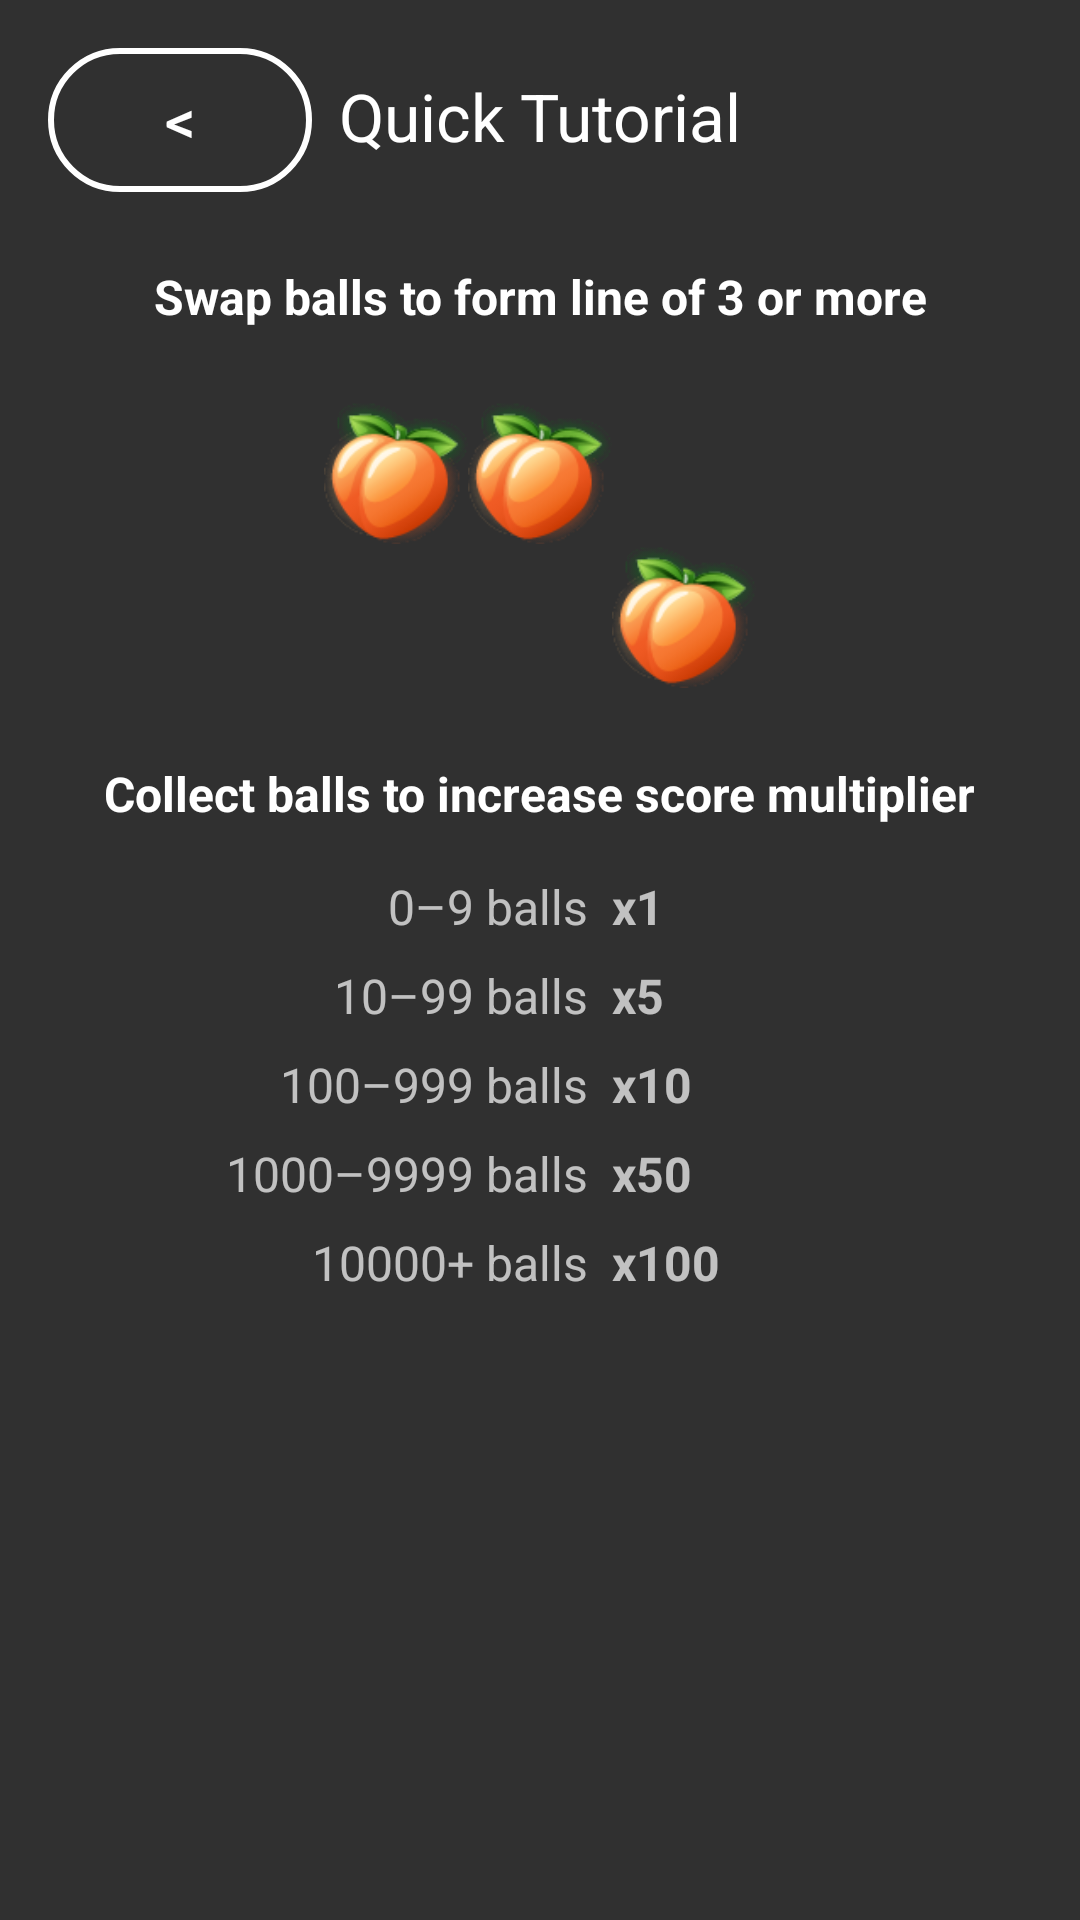

Produce the Android XML layout that renders to this screen, including the resource entries it uses.
<!-- AndroidManifest.xml: application theme Theme.ProjectAppTech -->
<!-- res/layout/activity_help.xml -->
<?xml version="1.0" encoding="utf-8"?>
<androidx.constraintlayout.widget.ConstraintLayout xmlns:android="http://schemas.android.com/apk/res/android"
    xmlns:app="http://schemas.android.com/apk/res-auto"
    xmlns:tools="http://schemas.android.com/tools"
    android:layout_width="match_parent"
    android:layout_height="match_parent"
    android:background="@drawable/menu_bg"
    tools:context=".HelpActivity">

    <Button
        android:id="@+id/buttonBackFromHelp"
        android:layout_width="wrap_content"
        android:layout_height="wrap_content"
        android:layout_marginStart="16dp"
        android:layout_marginTop="16dp"
        android:background="@drawable/rounded_button"
        android:onClick="back"
        android:paddingTop="0dp"
        android:text="@string/menu"
        android:textColor="@color/white"
        android:textSize="20sp"
        app:layout_constraintStart_toStartOf="parent"
        app:layout_constraintTop_toTopOf="parent" />

    <TextView
        android:id="@+id/helpHeader"
        android:layout_width="wrap_content"
        android:layout_height="wrap_content"
        android:layout_marginEnd="8dp"
        android:layout_marginStart="8dp"
        android:layout_marginTop="24dp"
        android:text="@string/help_header"
        android:textColor="@color/white"
        android:textSize="22sp"
        app:layout_constraintEnd_toEndOf="parent"
        app:layout_constraintStart_toStartOf="parent"
        app:layout_constraintTop_toTopOf="parent" />

    <TextView
        android:id="@+id/helpTitle1"
        android:layout_width="wrap_content"
        android:layout_height="wrap_content"
        android:layout_marginEnd="8dp"
        android:layout_marginStart="8dp"
        android:layout_marginTop="24dp"
        android:text="@string/help_title1"
        android:textColor="@color/white"
        android:textSize="16sp"
        android:textStyle="bold"
        app:layout_constraintEnd_toEndOf="parent"
        app:layout_constraintStart_toStartOf="parent"
        app:layout_constraintTop_toBottomOf="@+id/buttonBackFromHelp" />

    <ImageView
        android:id="@+id/ball2"
        android:layout_width="48dp"
        android:layout_height="48dp"
        android:layout_marginEnd="8dp"
        android:layout_marginStart="8dp"
        android:layout_marginTop="24dp"
        android:src="@drawable/a1"
        app:layout_constraintEnd_toEndOf="parent"
        app:layout_constraintStart_toStartOf="parent"
        app:layout_constraintTop_toBottomOf="@+id/helpTitle1"
        android:contentDescription="@string/ball" />

    <ImageView
        android:id="@+id/ball1"
        android:layout_width="48dp"
        android:layout_height="48dp"
        android:src="@drawable/a1"
        app:layout_constraintEnd_toStartOf="@+id/ball2"
        app:layout_constraintTop_toTopOf="@+id/ball2"
        android:contentDescription="@string/ball" />

    <ImageView
        android:id="@+id/ball3"
        android:layout_width="48dp"
        android:layout_height="48dp"
        android:layout_marginTop="48dp"
        android:src="@drawable/a1"
        app:layout_constraintStart_toEndOf="@+id/ball2"
        app:layout_constraintTop_toTopOf="@+id/ball2"
        android:contentDescription="@string/ball" />

    <TextView
        android:id="@+id/helpTitle2"
        android:layout_width="wrap_content"
        android:layout_height="wrap_content"
        android:layout_marginEnd="8dp"
        android:layout_marginStart="8dp"
        android:layout_marginTop="24dp"
        android:text="@string/help_title2"
        android:textColor="@color/white"
        android:textSize="16sp"
        android:textStyle="bold"
        app:layout_constraintEnd_toEndOf="parent"
        app:layout_constraintStart_toStartOf="parent"
        app:layout_constraintTop_toBottomOf="@+id/ball3" />

    <TextView
        android:id="@+id/text09"
        android:layout_width="wrap_content"
        android:layout_height="wrap_content"
        android:layout_marginEnd="8dp"
        android:layout_marginTop="16dp"
        android:text="@string/_0_9_balls"
        android:textSize="16sp"
        app:layout_constraintEnd_toEndOf="@+id/ball2"
        app:layout_constraintTop_toBottomOf="@+id/helpTitle2" />

    <TextView
        android:id="@+id/text1099"
        android:layout_width="wrap_content"
        android:layout_height="wrap_content"
        android:layout_marginTop="8dp"
        android:text="@string/_10_99_balls"
        android:textSize="16sp"
        app:layout_constraintEnd_toEndOf="@+id/text09"
        app:layout_constraintTop_toBottomOf="@+id/text09" />

    <TextView
        android:id="@+id/text100999"
        android:layout_width="wrap_content"
        android:layout_height="wrap_content"
        android:layout_marginTop="8dp"
        android:text="@string/_100_999_balls"
        android:textSize="16sp"
        app:layout_constraintEnd_toEndOf="@+id/text1099"
        app:layout_constraintTop_toBottomOf="@+id/text1099" />

    <TextView
        android:id="@+id/text10009999"
        android:layout_width="wrap_content"
        android:layout_height="wrap_content"
        android:layout_marginTop="8dp"
        android:text="@string/_1000_9999_balls"
        android:textSize="16sp"
        app:layout_constraintEnd_toEndOf="@+id/text100999"
        app:layout_constraintTop_toBottomOf="@+id/text100999" />

    <TextView
        android:id="@+id/text10000"
        android:layout_width="wrap_content"
        android:layout_height="wrap_content"
        android:layout_marginTop="8dp"
        android:text="@string/_10000_balls"
        android:textSize="16sp"
        app:layout_constraintEnd_toEndOf="@+id/text10009999"
        app:layout_constraintTop_toBottomOf="@+id/text10009999" />

    <TextView
        android:id="@+id/text1x"
        android:layout_width="wrap_content"
        android:layout_height="wrap_content"
        android:layout_marginStart="8dp"
        android:text="@string/x1"
        android:textSize="16sp"
        android:textStyle="bold"
        app:layout_constraintStart_toEndOf="@+id/text09"
        app:layout_constraintTop_toTopOf="@+id/text09" />

    <TextView
        android:id="@+id/text5x"
        android:layout_width="wrap_content"
        android:layout_height="wrap_content"
        android:layout_marginStart="8dp"
        android:text="@string/x5"
        android:textSize="16sp"
        android:textStyle="bold"
        app:layout_constraintStart_toEndOf="@+id/text1099"
        app:layout_constraintTop_toTopOf="@+id/text1099" />

    <TextView
        android:id="@+id/text10x"
        android:layout_width="wrap_content"
        android:layout_height="wrap_content"
        android:layout_marginStart="8dp"
        android:text="@string/x10"
        android:textSize="16sp"
        android:textStyle="bold"
        app:layout_constraintStart_toEndOf="@+id/text100999"
        app:layout_constraintTop_toTopOf="@+id/text100999" />

    <TextView
        android:id="@+id/text50x"
        android:layout_width="wrap_content"
        android:layout_height="wrap_content"
        android:layout_marginStart="8dp"
        android:text="@string/x50"
        android:textSize="16sp"
        android:textStyle="bold"
        app:layout_constraintStart_toEndOf="@+id/text10009999"
        app:layout_constraintTop_toTopOf="@+id/text10009999" />

    <TextView
        android:id="@+id/text100x"
        android:layout_width="wrap_content"
        android:layout_height="wrap_content"
        android:layout_marginStart="8dp"
        android:text="@string/x100"
        android:textSize="16sp"
        android:textStyle="bold"
        app:layout_constraintStart_toEndOf="@+id/text10000"
        app:layout_constraintTop_toTopOf="@+id/text10000" />

</androidx.constraintlayout.widget.ConstraintLayout>
<!-- resources referenced by this layout -->
<resources>
  <color name="white">#ffffff</color>
  <!-- drawable a1: png bitmap (drawable-v24, 9147 bytes) -->
  <!-- drawable menu_bg (drawable-v24) -->
  <?xml version="1.0" encoding="utf-8"?>
  <bitmap xmlns:android="http://schemas.android.com/apk/res/android"
      android:src="@drawable/bg2"
      android:tileMode="repeat"/>
  <!-- drawable rounded_button (drawable-v24) -->
  <?xml version="1.0" encoding="utf-8"?>
  <shape xmlns:android="http://schemas.android.com/apk/res/android"
      android:shape="rectangle">
      <corners android:bottomLeftRadius="24dp"
          android:bottomRightRadius="24dp"
          android:topLeftRadius="24dp"
          android:topRightRadius="24dp"/>
      <size android:height="48dp"
          android:width="48dp"/>
      <stroke android:width="2dp"
          android:color="@color/white"/>
  
  </shape>
  <string name="_0_9_balls">0–9 balls</string>
  <string name="_10000_balls">10000+ balls</string>
  <string name="_1000_9999_balls">1000–9999 balls</string>
  <string name="_100_999_balls">100–999 balls</string>
  <string name="_10_99_balls">10–99 balls</string>
  <string name="ball">ball</string>
  <string name="help_header">Quick Tutorial</string>
  <string name="help_title1">Swap balls to form line of 3 or more</string>
  <string name="help_title2">Collect balls to increase score multiplier</string>
  <string name="menu">&lt;</string>
  <string name="x1">x1</string>
  <string name="x10">x10</string>
  <string name="x100">x100</string>
  <string name="x5">x5</string>
  <string name="x50">x50</string>
  <style name="Theme.ProjectAppTech" parent="Theme.AppCompat">
          <item name="android:windowActionBar">false</item>
          <item name="android:windowFullscreen">true</item>
          <item name="android:windowContentOverlay">@null</item>
          <item name="windowActionBar">false</item>
          <item name="windowNoTitle">true</item>
      </style>
</resources>
